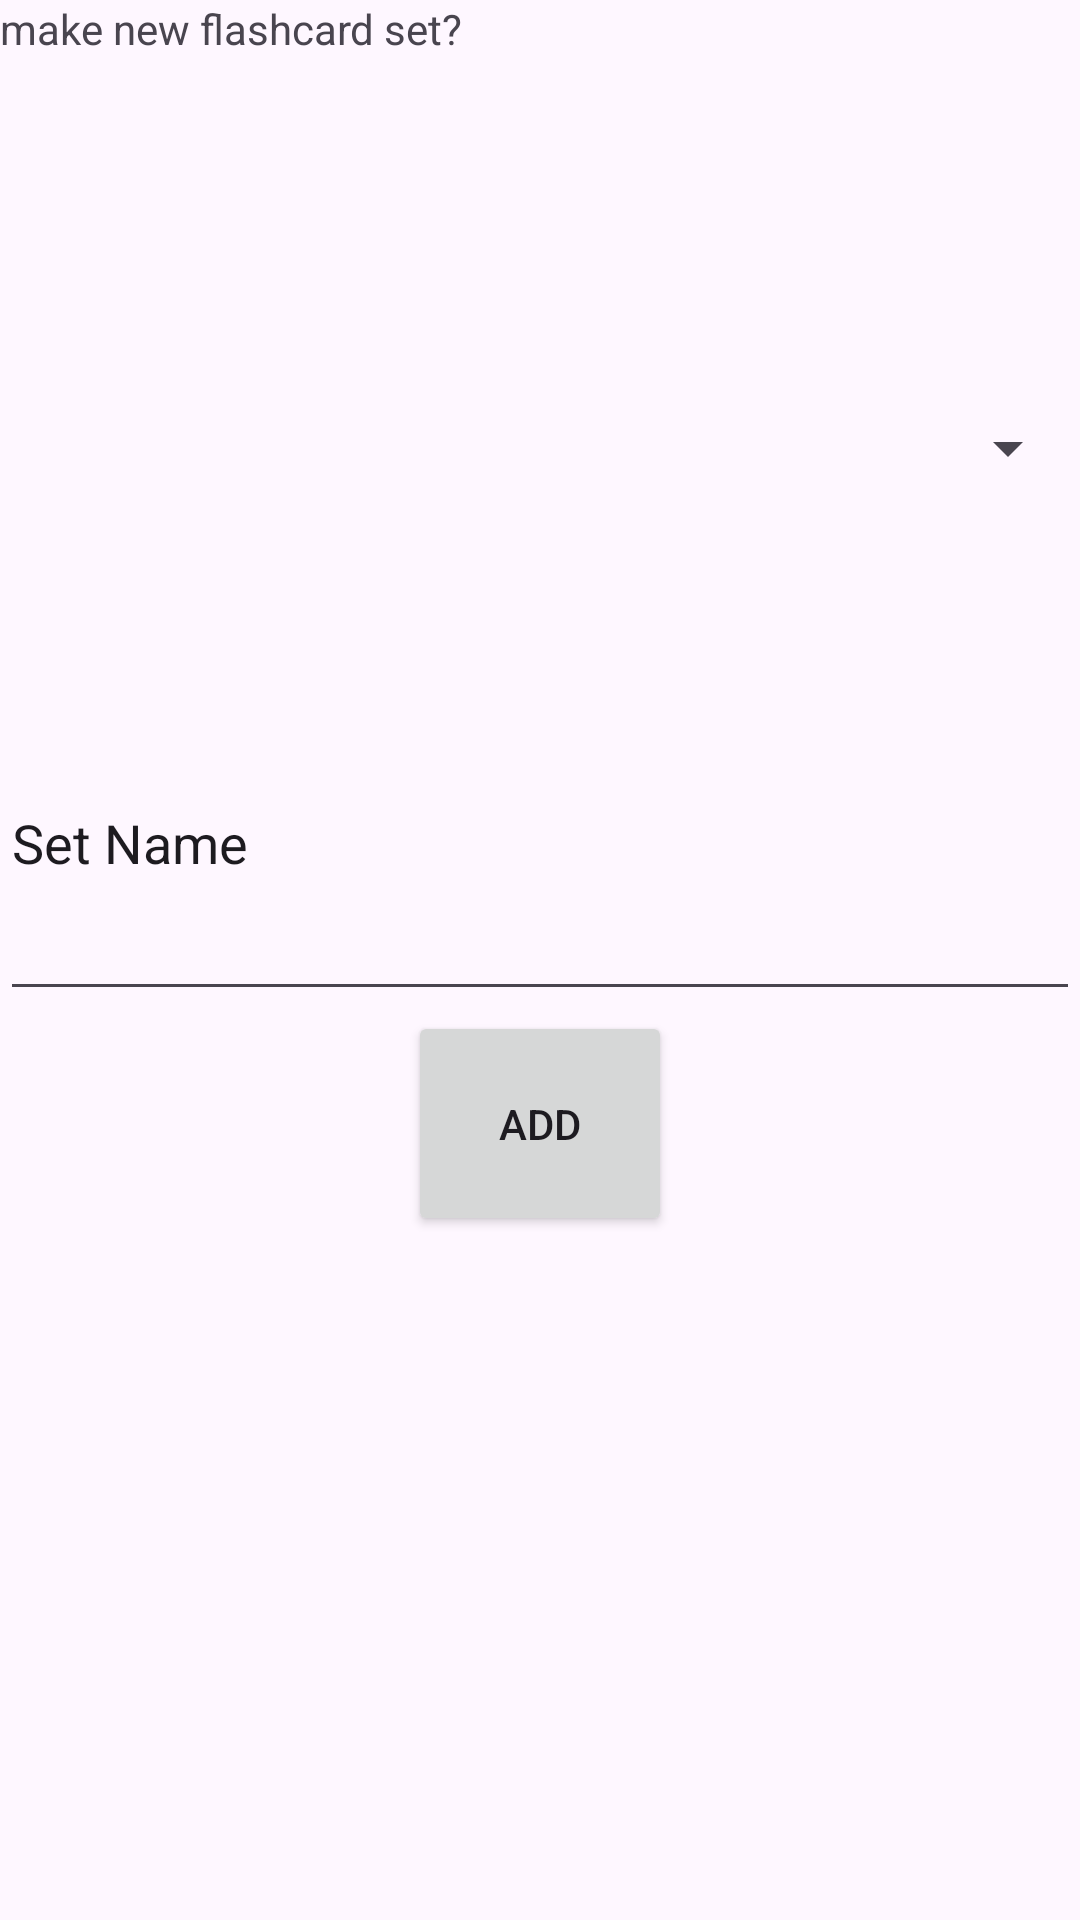

The Android layout XML behind this screen, and the referenced resources:
<!-- AndroidManifest.xml: application theme Theme.MobileDevlopmentProject -->
<!-- res/layout/fragment_make_sets.xml -->
<?xml version="1.0" encoding="utf-8"?>
<LinearLayout xmlns:android="http://schemas.android.com/apk/res/android"
    xmlns:tools="http://schemas.android.com/tools"
    android:layout_width="match_parent"
    android:layout_height="match_parent"
    android:orientation="vertical"
    tools:context=".MakeSets">

    


    <TextView
        android:layout_width="match_parent"
        android:layout_height="77dp"
        android:text="@string/make_new_flashcard_set" />

    <Spinner
        android:id="@+id/Subject"
        android:layout_width="match_parent"
        android:layout_height="145dp"
        android:spinnerMode="dropdown"
        android:text="@string/subject" />

    <EditText
        android:id="@+id/Set"
        android:layout_width="match_parent"
        android:layout_height="115dp"
        android:importantForAutofill="no"
        android:inputType="text"
        android:text="Set Name"
        />

    <Button
        android:id="@+id/Addset"
        android:layout_width="wrap_content"
        android:layout_height="75dp"
        android:layout_gravity="center_horizontal"
        android:gravity="center"
        android:text="@string/add"

        />
    <TextView
        android:layout_width="match_parent"
        android:layout_height="77dp"
        android:text=""
        android:id="@+id/MESSAGE"
        />

</LinearLayout>
<!-- resources referenced by this layout -->
<resources>
  <string name="add">ADD</string>
  <string name="make_new_flashcard_set">make new flashcard set?</string>
  <string name="subject">Subject</string>
  <style name="Theme.MobileDevlopmentProject" parent="Base.Theme.MobileDevlopmentProject" />
  <style name="Base.Theme.MobileDevlopmentProject" parent="Theme.Material3.DayNight.NoActionBar">
          
          
      </style>
</resources>
